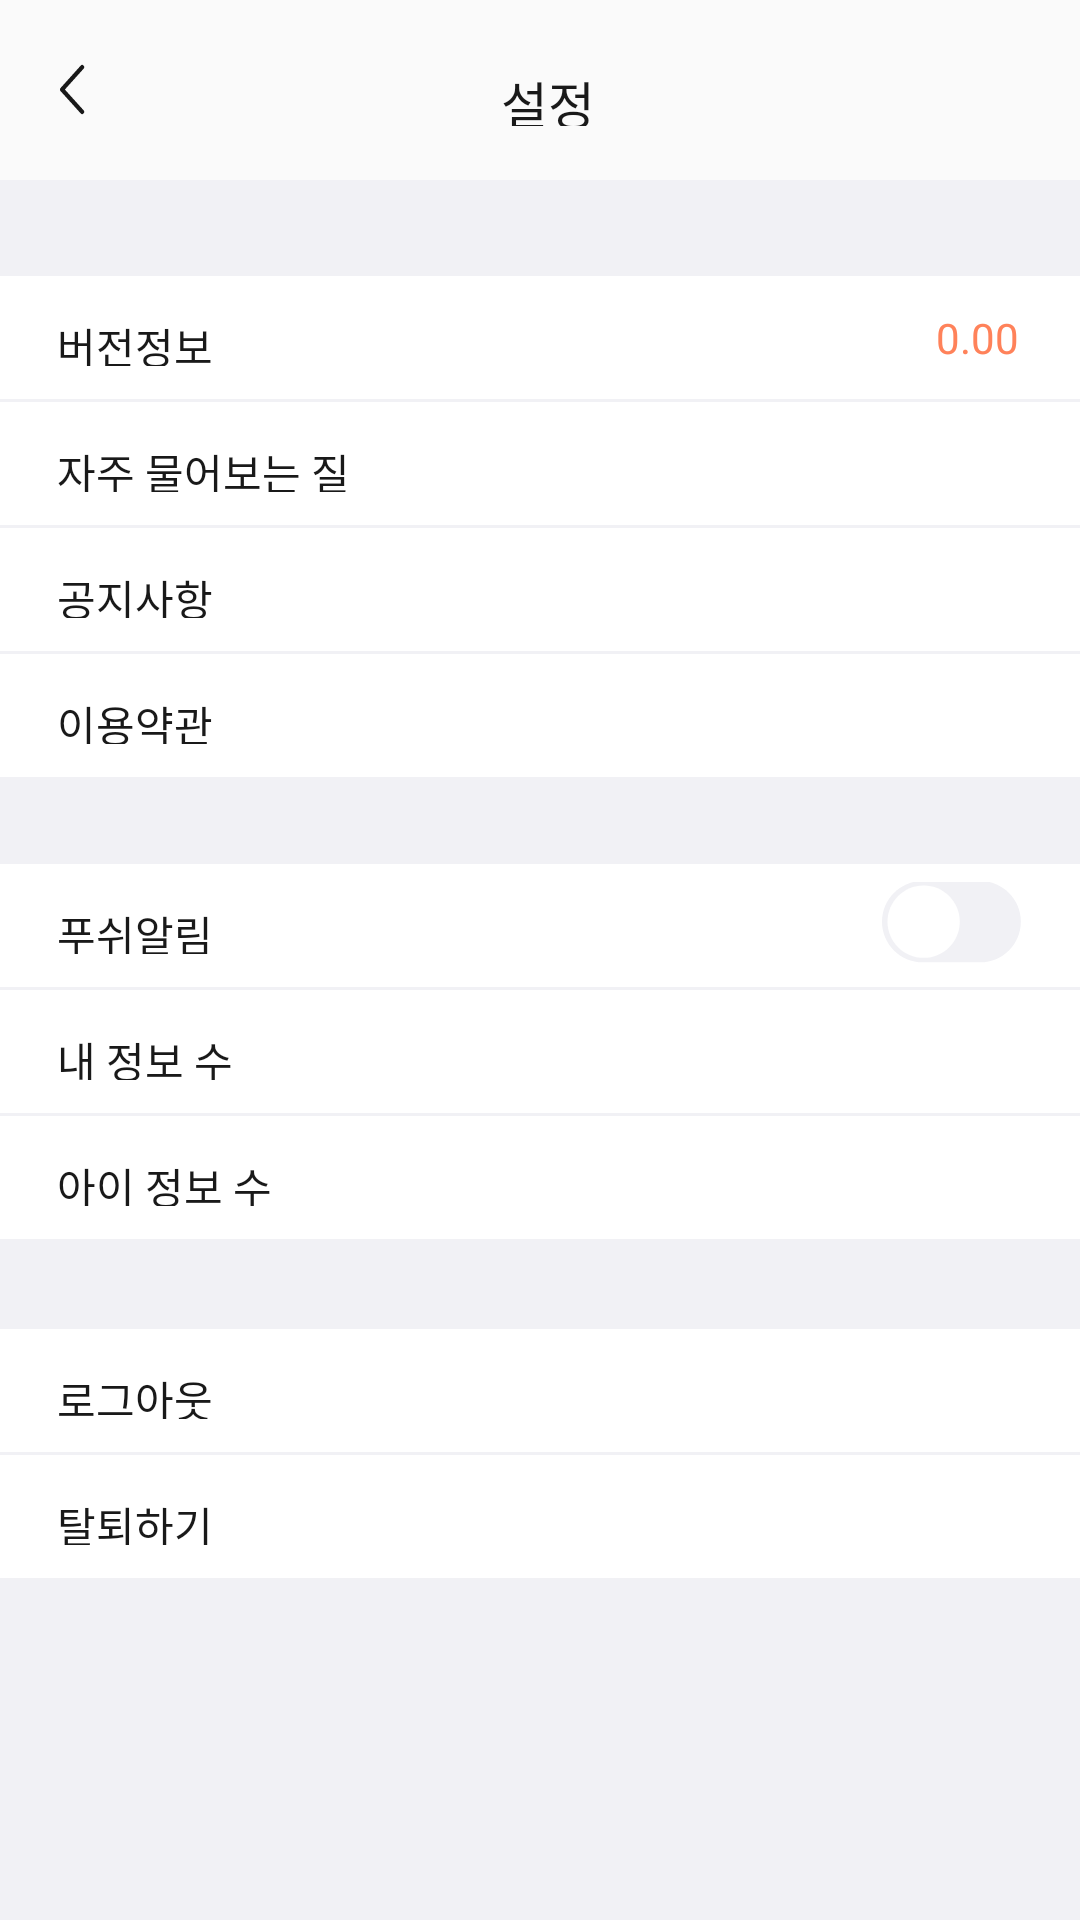

Layout XML and referenced resources for this Android screen:
<!-- AndroidManifest.xml: application theme AppTheme -->
<!-- res/layout/activity_setting.xml -->
<?xml version="1.0" encoding="utf-8"?>
<RelativeLayout xmlns:android="http://schemas.android.com/apk/res/android"
    android:layout_width="match_parent"
    android:layout_height="match_parent">

    <Button
        android:layout_width="8.4dp"
        android:layout_height="17dp"
        android:layout_alignParentLeft="true"
        android:layout_alignParentTop="true"
        android:layout_marginLeft="20dp"
        android:layout_marginTop="21.4dp"
        android:background="@drawable/ic_back"
        />

    <TextView
        android:layout_width="32dp"
        android:layout_height="20dp"
        android:layout_alignParentTop="true"
        android:layout_alignParentLeft="true"
        android:layout_marginLeft="167dp"
        android:layout_marginTop="22dp"
        android:text="설정"
        android:textColor="#191919"
        android:textSize="17dp"
        android:textStyle="normal"
        android:fontFamily="@font/neo_bold"
        android:gravity="top"
        android:includeFontPadding="false"
        />


    <RelativeLayout
        android:layout_width="match_parent"
        android:layout_height="match_parent"
        android:layout_alignParentTop="true"
        android:layout_marginTop="60dp"
        android:background="#F1F1F5">

        <Button
            android:id="@+id/button1"
            android:layout_width="match_parent"
            android:layout_height="41.1dp"
            android:layout_alignParentTop="true"
            android:layout_marginTop="32dp"
            android:background="#FFFFFF"
            android:fontFamily="@font/neo_bold"
            android:stateListAnimator="@null" />

        <Button
            android:id="@+id/button2"
            android:layout_width="match_parent"
            android:layout_height="41.1dp"
            android:layout_alignParentTop="true"
            android:layout_marginTop="74dp"
            android:background="#FFFFFF"
            android:fontFamily="@font/neo_bold"
            android:stateListAnimator="@null" />

        <Button
            android:id="@+id/button3"
            android:layout_width="match_parent"
            android:layout_height="41.1dp"
            android:layout_alignParentTop="true"
            android:layout_marginTop="116dp"
            android:background="#FFFFFF"
            android:fontFamily="@font/neo_bold"
            android:stateListAnimator="@null" />

        <Button
            android:id="@+id/button4"
            android:layout_width="match_parent"
            android:layout_height="41.1dp"
            android:layout_alignParentTop="true"
            android:layout_marginTop="158dp"
            android:background="#FFFFFF"
            android:fontFamily="@font/neo_bold"
            android:stateListAnimator="@null" />

        <Button
            android:id="@+id/button5"
            android:layout_width="match_parent"
            android:layout_height="41.1dp"
            android:layout_alignParentTop="true"
            android:layout_marginTop="228dp"
            android:background="#FFFFFF"
            android:fontFamily="@font/neo_bold"
            android:stateListAnimator="@null" />

        <Button
            android:id="@+id/button6"
            android:layout_width="match_parent"
            android:layout_height="41.1dp"
            android:layout_alignParentTop="true"
            android:layout_marginTop="270dp"
            android:background="#FFFFFF"
            android:fontFamily="@font/neo_bold"
            android:stateListAnimator="@null" />

        <Button
            android:id="@+id/button7"
            android:layout_width="match_parent"
            android:layout_height="41.1dp"
            android:layout_alignParentTop="true"
            android:layout_marginTop="312dp"
            android:background="#FFFFFF"
            android:fontFamily="@font/neo_bold"
            android:stateListAnimator="@null" />

        <Button
            android:id="@+id/button8"
            android:layout_width="match_parent"
            android:layout_height="41.1dp"
            android:layout_alignParentTop="true"
            android:layout_marginTop="383dp"
            android:background="#FFFFFF"
            android:fontFamily="@font/neo_bold"
            android:stateListAnimator="@null" />

        <Button
            android:id="@+id/button9"
            android:layout_width="match_parent"
            android:layout_height="41.1dp"
            android:layout_alignParentTop="true"
            android:layout_marginTop="425dp"
            android:background="#FFFFFF"
            android:fontFamily="@font/neo_bold"
            android:stateListAnimator="@null" />

        <TextView
            android:layout_width="52dp"
            android:layout_height="17dp"
            android:layout_alignTop="@+id/button1"
            android:layout_alignParentLeft="true"
            android:layout_marginLeft="19dp"
            android:layout_marginTop="13dp"
            android:fontFamily="@font/neo_regular"
            android:text="버전정보"
            android:textColor="#191919"
            android:textSize="14dp"
            android:includeFontPadding="false"/>

        <TextView
            android:layout_width="110dp"
            android:layout_height="17dp"
            android:layout_alignTop="@+id/button2"
            android:layout_alignParentLeft="true"
            android:layout_marginLeft="19dp"
            android:layout_marginTop="13dp"
            android:fontFamily="@font/neo_regular"
            android:text="자주 물어보는 질문"
            android:textColor="#191919"
            android:textSize="14dp"
            android:includeFontPadding="false"/>

        <TextView
            android:layout_width="52dp"
            android:layout_height="17dp"
            android:layout_alignTop="@+id/button3"
            android:layout_alignParentLeft="true"
            android:layout_marginLeft="19dp"
            android:layout_marginTop="13dp"
            android:fontFamily="@font/neo_regular"
            android:text="공지사항"
            android:textColor="#191919"
            android:textSize="14dp"
            android:includeFontPadding="false"/>

        <TextView
            android:layout_width="52dp"
            android:layout_height="17dp"
            android:layout_alignTop="@+id/button4"
            android:layout_alignParentLeft="true"
            android:layout_marginLeft="19dp"
            android:layout_marginTop="13dp"
            android:fontFamily="@font/neo_regular"
            android:text="이용약관"
            android:textColor="#191919"
            android:textSize="14dp"
            android:includeFontPadding="false"/>

        <TextView
            android:layout_width="52dp"
            android:layout_height="17dp"
            android:layout_alignTop="@+id/button5"
            android:layout_alignParentLeft="true"
            android:layout_marginLeft="19dp"
            android:layout_marginTop="13dp"
            android:fontFamily="@font/neo_regular"
            android:text="푸쉬알림"
            android:textColor="#191919"
            android:textSize="14dp"
            android:includeFontPadding="false"/>

        <TextView
            android:layout_width="71dp"
            android:layout_height="17dp"
            android:layout_alignTop="@+id/button6"
            android:layout_alignParentLeft="true"
            android:layout_marginLeft="19dp"
            android:layout_marginTop="13dp"
            android:fontFamily="@font/neo_regular"
            android:text="내 정보 수정"
            android:textColor="#191919"
            android:textSize="14dp"
            android:includeFontPadding="false"/>

        <TextView
            android:layout_width="84dp"
            android:layout_height="17dp"
            android:layout_alignTop="@+id/button7"
            android:layout_alignParentLeft="true"
            android:layout_marginLeft="19dp"
            android:layout_marginTop="13dp"
            android:fontFamily="@font/neo_regular"
            android:text="아이 정보 수정"
            android:textColor="#191919"
            android:textSize="14dp"
            android:includeFontPadding="false"/>

        <TextView
            android:layout_width="52dp"
            android:layout_height="17dp"
            android:layout_alignTop="@+id/button8"
            android:layout_alignParentLeft="true"
            android:layout_marginLeft="19dp"
            android:layout_marginTop="13dp"
            android:fontFamily="@font/neo_regular"
            android:text="로그아웃"
            android:textColor="#191919"
            android:textSize="14dp"
            android:includeFontPadding="false"/>

        <TextView
            android:layout_width="52dp"
            android:layout_height="17dp"
            android:layout_alignTop="@+id/button9"
            android:layout_alignParentLeft="true"
            android:layout_marginLeft="19dp"
            android:layout_marginTop="13dp"
            android:fontFamily="@font/neo_regular"
            android:text="탈퇴하기"
            android:textColor="#191919"
            android:textSize="14dp"
            android:includeFontPadding="false"/>

        <TextView
            android:layout_width="29dp"
            android:layout_height="17dp"
            android:layout_alignTop="@+id/button1"
            android:layout_alignParentRight="true"
            android:layout_marginTop="13dp"
            android:layout_marginRight="19dp"
            android:fontFamily="@font/neo_regular"
            android:text="0.00"
            android:textColor="#FF825A"
            android:textSize="14dp"
            android:includeFontPadding="false"/>

        <CheckBox
            android:layout_width="wrap_content"
            android:layout_height="28dp"
            android:layout_alignTop="@+id/button5"
            android:layout_alignParentRight="true"
            android:layout_marginTop="6dp"
            android:layout_marginRight="19dp"
            android:button="@drawable/toggle"
            android:includeFontPadding="false"
            />

    </RelativeLayout>


</RelativeLayout>
<!-- resources referenced by this layout -->
<resources>
  <!-- drawable ic_back (drawable) -->
  <vector xmlns:android="http://schemas.android.com/apk/res/android"
      android:width="10.528dp"
      android:height="19.356dp"
      android:viewportWidth="10.528"
      android:viewportHeight="19.356">
    <path
        android:pathData="M9.326,1.202 L0.85,9.693l8.476,8.461"
        android:strokeLineJoin="round"
        android:strokeWidth="1.7"
        android:fillColor="#00000000"
        android:strokeColor="#191919"
        android:strokeLineCap="round"/>
  </vector>
  <!-- drawable toggle (drawable) -->
  <?xml version="1.0" encoding="utf-8"?>
  <selector xmlns:android="http://schemas.android.com/apk/res/android">
      <item android:state_checked="false"
          android:drawable="@drawable/ic_toggle" />
      <item android:state_checked="true"
          android:drawable="@drawable/ic_toggleon" />
  </selector>
  <style name="AppTheme" parent="Theme.AppCompat.Light.NoActionBar">
          
          <item name="colorPrimary">@color/colorPrimary</item>
          <item name="colorPrimaryDark">@color/colorPrimaryDark</item>
          <item name="colorAccent">@color/colorAccent</item>
          <item name="android:textSize">40dp</item>
      </style>
  <!-- drawable ic_toggle (drawable) -->
  <vector xmlns:android="http://schemas.android.com/apk/res/android"
      android:width="48dp"
      android:height="31dp"
      android:viewportWidth="48"
      android:viewportHeight="31">
    <path
        android:pathData="M33.74,1.0107H14.537C7.0607,1.0107 1,7.0715 1,14.5477C1,22.024 7.0607,28.0847 14.537,28.0847H33.74C41.2163,28.0847 47.277,22.024 47.277,14.5477C47.277,7.0715 41.2163,1.0107 33.74,1.0107Z"
        android:fillColor="#F1F1F5"/>
    <path
        android:pathData="M14.88,26.592C21.5328,26.592 26.926,21.1988 26.926,14.546C26.926,7.8932 21.5328,2.5 14.88,2.5C8.2272,2.5 2.834,7.8932 2.834,14.546C2.834,21.1988 8.2272,26.592 14.88,26.592Z"
        android:fillColor="#ffffff"/>
  </vector>
  <!-- drawable ic_toggleon (drawable) -->
  <vector xmlns:android="http://schemas.android.com/apk/res/android"
      android:width="49dp"
      android:height="31dp"
      android:viewportWidth="49"
      android:viewportHeight="31">
    <path
        android:pathData="M13.537,28.0742L32.74,28.0742C40.2163,28.0742 46.277,22.0135 46.277,14.5372C46.277,7.0609 40.2163,1.0002 32.74,1.0002L13.537,1.0002C6.0607,1.0002 0,7.0609 0,14.5372C0,22.0135 6.0607,28.0742 13.537,28.0742Z"
        android:fillColor="#FF825A"/>
    <path
        android:pathData="M32.397,2.493C25.7442,2.493 20.351,7.8861 20.351,14.539C20.351,21.1918 25.7442,26.585 32.397,26.585C39.0498,26.585 44.443,21.1918 44.443,14.539C44.443,7.8861 39.0498,2.493 32.397,2.493Z"
        android:fillColor="#ffffff"/>
  </vector>
  <color name="colorPrimary">#008577</color>
  <color name="colorPrimaryDark">#00574B</color>
  <color name="colorAccent">#D81B60</color>
</resources>
